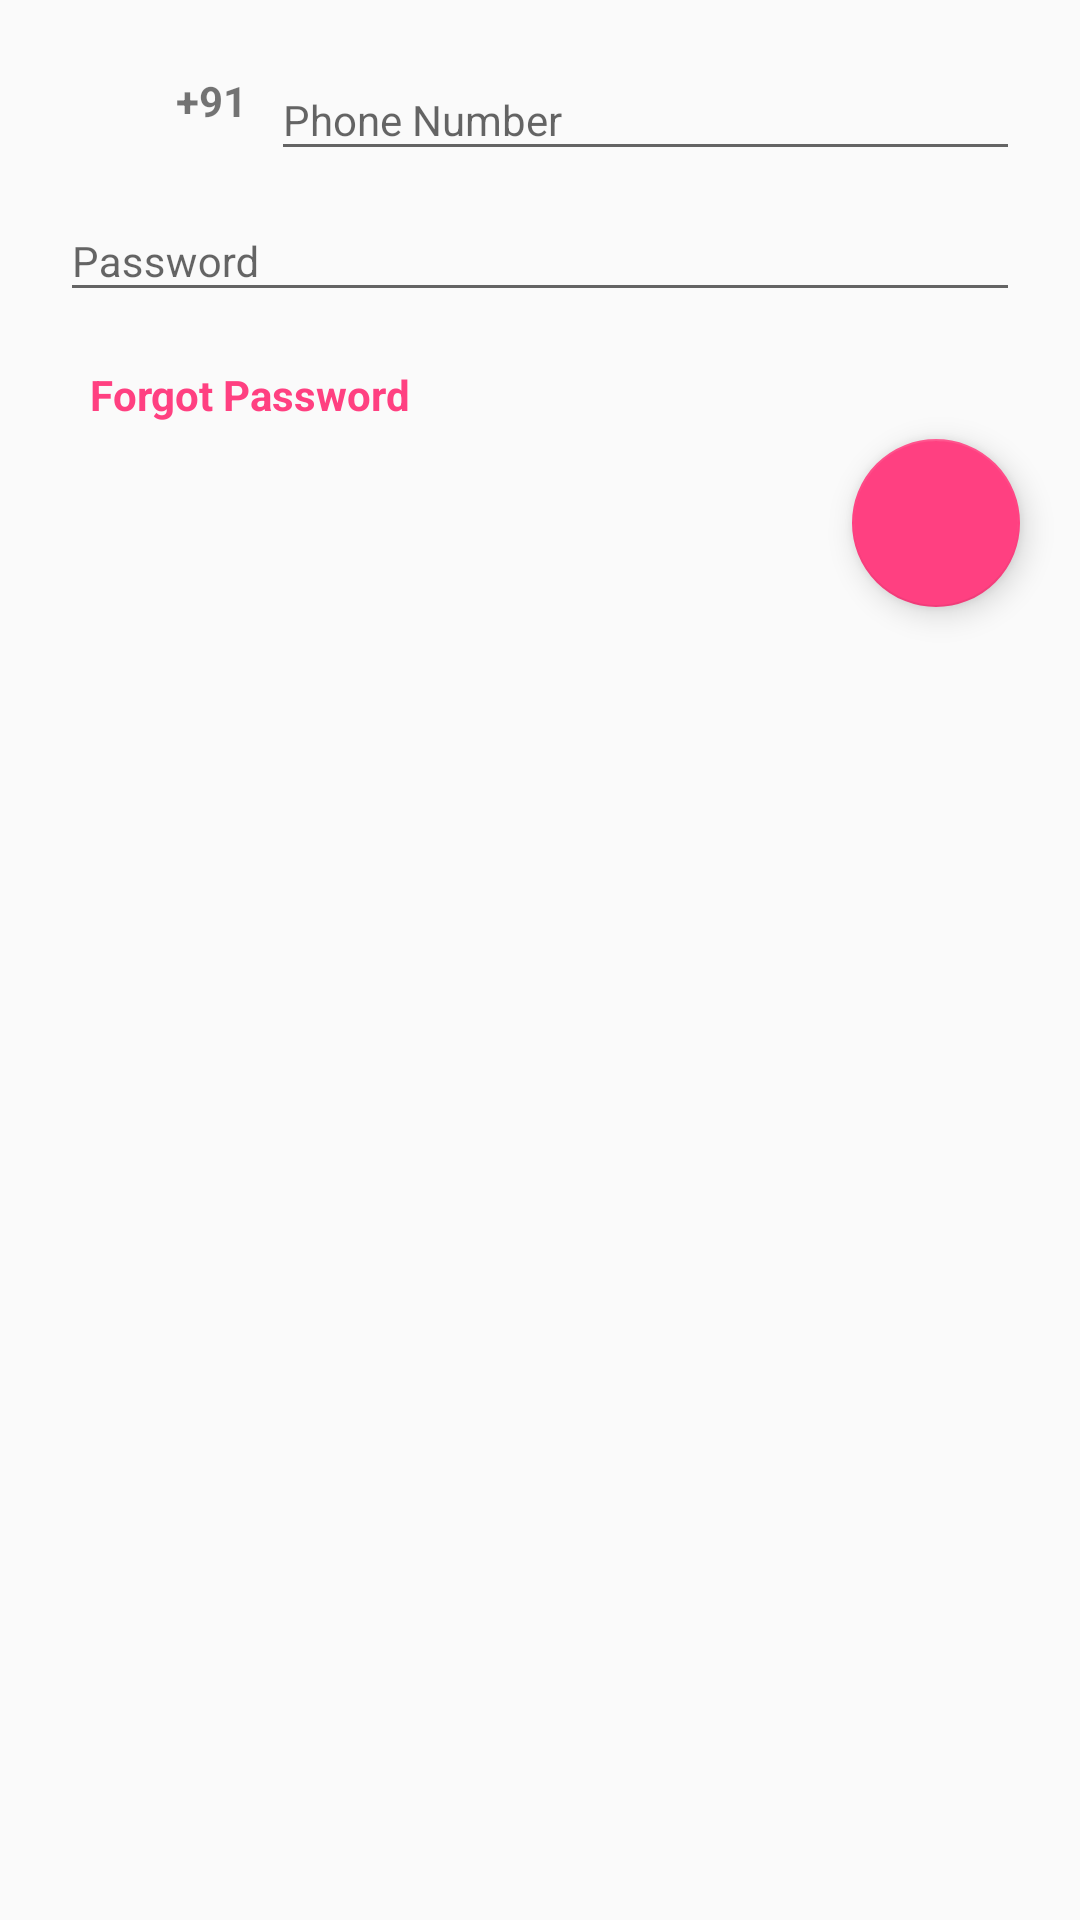

Layout XML and referenced resources for this Android screen:
<!-- AndroidManifest.xml: application theme AppTheme -->
<!-- res/layout/fragment_login.xml -->
<?xml version="1.0" encoding="utf-8"?>
<LinearLayout xmlns:android="http://schemas.android.com/apk/res/android"
    xmlns:app="http://schemas.android.com/apk/res-auto"
    xmlns:tools="http://schemas.android.com/tools"
    android:layout_width="match_parent"
    android:layout_height="match_parent"
    android:orientation="vertical"
    tools:context=".fragment.LoginFragment">

    <LinearLayout
        android:layout_width="match_parent"
        android:layout_height="wrap_content"
        android:layout_gravity="center"
        android:layout_marginEnd="@dimen/_10dp"
        android:layout_marginStart="@dimen/_10dp"
        android:background="@drawable/shadow"
        android:orientation="vertical"
        android:padding="@dimen/_10dp">

        <LinearLayout
            android:layout_width="match_parent"
            android:layout_height="match_parent"
            android:layout_gravity="center"
            android:orientation="horizontal"
            android:weightSum="1">

            <TextView
                android:layout_width="@dimen/_0dp"
                android:layout_height="match_parent"
                android:layout_gravity="center"
                android:layout_marginEnd="@dimen/_8dp"
                android:layout_weight="0.2"
                android:fontFamily="sans-serif"
                android:gravity="center|end"
                android:text="@string/_ind_country_code"
                android:textSize="@dimen/_14sp"
                android:textStyle="bold" />

            <android.support.design.widget.TextInputLayout
                android:layout_width="@dimen/_0dp"
                android:layout_height="match_parent"
                android:layout_gravity="center"
                android:layout_weight="0.8">

                <android.support.v7.widget.AppCompatEditText
                    android:id="@+id/inputPhone"
                    android:layout_width="match_parent"
                    android:layout_height="match_parent"
                    android:fontFamily="sans-serif"
                    android:hint="@string/phone_number"
                    android:inputType="phone"
                    android:maxLength="10"
                    android:textSize="@dimen/_14sp" />
            </android.support.design.widget.TextInputLayout>

        </LinearLayout>

        <android.support.design.widget.TextInputLayout
            android:layout_width="match_parent"
            android:layout_height="wrap_content"
            android:layout_marginBottom="@dimen/_8dp">

            <android.support.v7.widget.AppCompatEditText
                android:id="@+id/inputPassword"
                android:layout_width="match_parent"
                android:layout_height="wrap_content"
                android:fontFamily="sans-serif"
                android:hint="@string/password"
                android:inputType="textPassword"
                android:textSize="@dimen/_14sp" />
        </android.support.design.widget.TextInputLayout>

        <TextView
            android:id="@+id/tvForgotPassword"
            android:layout_width="match_parent"
            android:layout_height="wrap_content"
            android:layout_marginBottom="@dimen/_10dp"
            android:fontFamily="sans-serif"
            android:padding="@dimen/_10dp"
            android:text="@string/forgot_password"
            android:textAlignment="textStart"
            android:textColor="@color/colorAccent"
            android:textSize="@dimen/_14sp"
            android:textStyle="bold" />
    </LinearLayout>

    <android.support.design.widget.FloatingActionButton
        android:id="@+id/fabLogin"
        android:layout_width="wrap_content"
        android:layout_height="wrap_content"
        android:layout_gravity="end|bottom"
        android:layout_marginEnd="@dimen/_20dp"
        android:layout_marginTop="-25dp"
        android:src="@drawable/ic_next_24dp"
        app:backgroundTint="@color/colorAccent" />
</LinearLayout>
<!-- resources referenced by this layout -->
<resources>
  <color name="colorAccent">#FF4081</color>
  <dimen name="_0dp">0dp</dimen>
  <dimen name="_10dp">10dp</dimen>
  <dimen name="_14sp">14sp</dimen>
  <dimen name="_20dp">20dp</dimen>
  <dimen name="_8dp">8dp</dimen>
  <string name="_ind_country_code">+91</string>
  <string name="forgot_password">Forgot Password</string>
  <string name="password">Password</string>
  <string name="phone_number">Phone Number</string>
  <style name="AppTheme" parent="Theme.AppCompat.Light.DarkActionBar">
          
          <item name="colorPrimary">@color/colorPrimary</item>
          <item name="colorPrimaryDark">@color/colorPrimaryDark</item>
          <item name="colorAccent">@color/colorAccent</item>
      </style>
  <color name="colorPrimary">#FF632dE8</color>
  <color name="colorPrimaryDark">#FF9420D1</color>
</resources>
